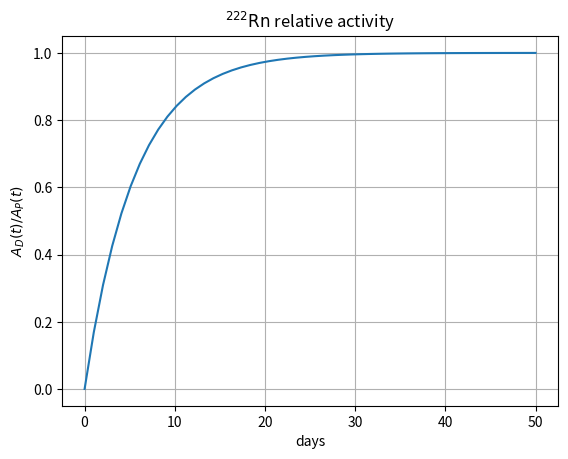

This chart was generated by the following Python code:
import numpy as np
import matplotlib.pyplot as plt

lambdaD = 0.181
t = np.linspace(0, 50)
y = 1 - np.exp(-lambdaD * t)

plt.figure()
plt.plot(t, y)
plt.xlabel("days")
plt.ylabel(r"$A_D(t) / A_P(t)$")
plt.title(r"$^{222}\mathrm{Rn}$ relative activity")
plt.grid()

plt.savefig("1a.png", dpi=300)
plt.show()
